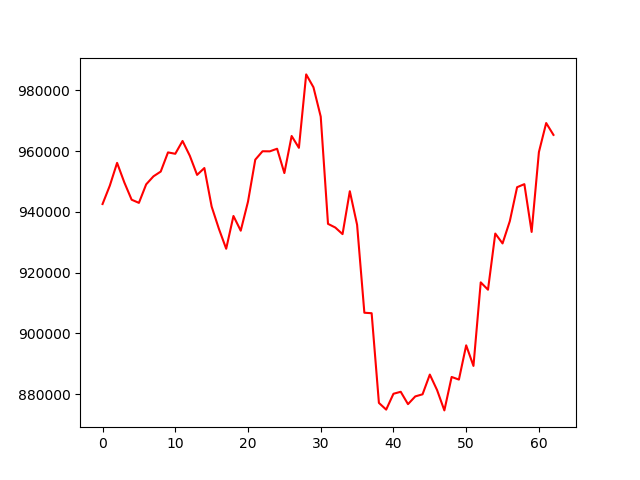

The data file committed next to this chart (first rows):
, 0
0, 942573
1, 948622
2, 956112
3, 949647
4, 943994
5, 942953
6, 949051
7, 951683
8, 953255
9, 959562
10, 959106
11, 963325
12, 958446
13, 952157
14, 954415
15, 941749
16, 934400
17, 927858
18, 938638
19, 933797
20, 943360
21, 957165
22, 959939
23, 959910
24, 960765
25, 952762
26, 964960
27, 961064
28, 985225
29, 980990
30, 971328
31, 936053
32, 934845
33, 932673
34, 946793
35, 935739
36, 906804
37, 906647
38, 877138
39, 874930
40, 880144
41, 880793
42, 876722
43, 879276
44, 879965
45, 886459
46, 881347
47, 874670
48, 885673
49, 884812
50, 896078
51, 889303
52, 916800
53, 914380
54, 932857
55, 929607
56, 936943
57, 948105
58, 949115
59, 933393
... 3 more rows
